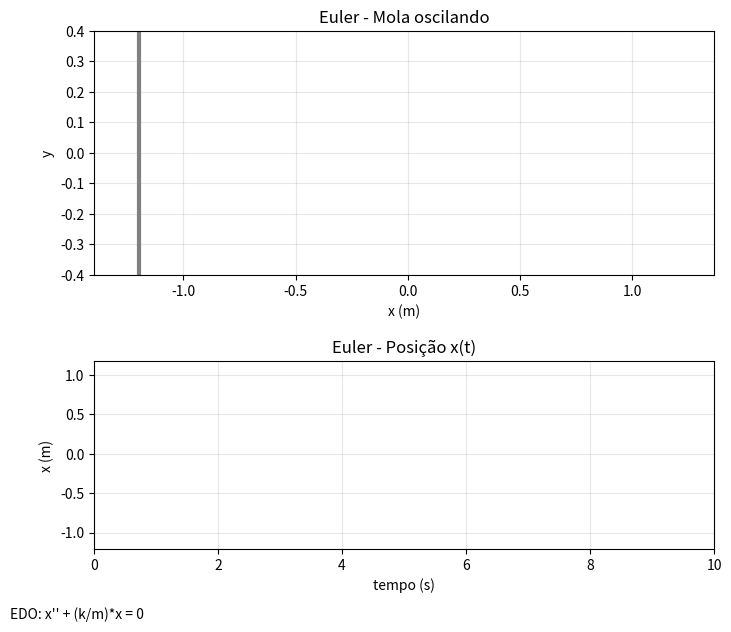
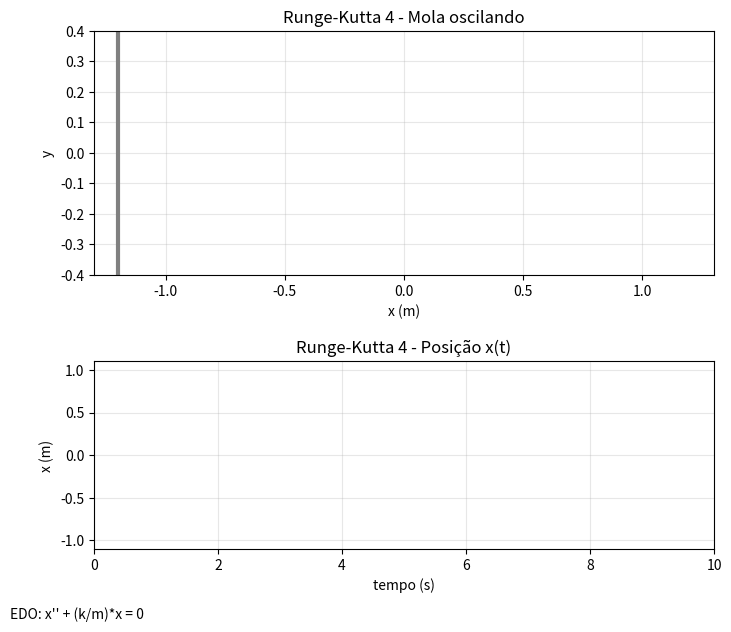

Generate these figures, in order, with matplotlib:
import numpy as np
import matplotlib.pyplot as plt
from matplotlib.animation import FuncAnimation

# No Colab, usamos HTML para mostrar animação dentro da célula
try:
    from IPython.display import HTML
except Exception:
    HTML = None

# ============================================================
# BLOCO 1: PARÂMETROS DO PROBLEMA
# ============================================================
m = 1.0                     # massa (kg)
k = 1.0                     # constante elástica (N/m)
x0 = 1.0                    # posição inicial (m)
v0 = 0.0                    # velocidade inicial (m/s)

dt = 0.02                   # passo de tempo (s)
t_final = 10.0              # duração total da simulação (s)
t = np.arange(0.0, t_final + dt, dt)
N = len(t)

# ============================================================
# BLOCO 2: MÉTODO DE EULER
# ============================================================
# Lógica: em cada passo, calculamos a aceleração e atualizamos
# velocidade e posição com aproximação linear.
def simular_euler():
    x = np.zeros(N)
    v = np.zeros(N)

    x[0] = x0
    v[0] = v0

    for i in range(N - 1):
        a = -(k / m) * x[i]         # aceleração da EDO
        v[i + 1] = v[i] + a * dt    # atualiza velocidade
        x[i + 1] = x[i] + v[i] * dt # atualiza posição

    return x, v

# ============================================================
# BLOCO 3: MÉTODO RUNGE-KUTTA DE 4ª ORDEM (RK4)
# ============================================================
# Lógica: calculamos 4 estimativas (k1, k2, k3, k4) e combinamos
# em uma média ponderada para melhorar a precisão.
def derivadas(x, v):
    dx_dt = v
    dv_dt = -(k / m) * x
    return dx_dt, dv_dt

def simular_rk4():
    x = np.zeros(N)
    v = np.zeros(N)

    x[0] = x0
    v[0] = v0

    for i in range(N - 1):
        xi = x[i]
        vi = v[i]

        k1_x, k1_v = derivadas(xi, vi)
        k2_x, k2_v = derivadas(xi + 0.5 * dt * k1_x, vi + 0.5 * dt * k1_v)
        k3_x, k3_v = derivadas(xi + 0.5 * dt * k2_x, vi + 0.5 * dt * k2_v)
        k4_x, k4_v = derivadas(xi + dt * k3_x, vi + dt * k3_v)

        x[i + 1] = xi + (dt / 6.0) * (k1_x + 2*k2_x + 2*k3_x + k4_x)
        v[i + 1] = vi + (dt / 6.0) * (k1_v + 2*k2_v + 2*k3_v + k4_v)

    return x, v

# ============================================================
# BLOCO 4: SAÍDA NUMÉRICA + FUNÇÕES DE VISUALIZAÇÃO
# ============================================================
def mostrar_saida_numerica(nome_metodo, x, v):
    print(f"\nSaída numérica - {nome_metodo}")
    print(" i   t(s)      x(m)        v(m/s)")
    for i in range(10):
        print(f"{i:2d}  {t[i]:6.3f}   {x[i]:10.6f}   {v[i]:10.6f}")

# Esta função desenha a geometria da mola para uma posição da massa
def desenhar_mola(x_massa, x_parede=-1.2, espiras=12, amplitude=0.08, pontos=100):
    x_final = x_massa - 0.08
    if x_final <= x_parede + 0.05:   # evita sobreposição com a parede
        x_final = x_parede + 0.05

    xs = np.linspace(x_parede, x_final, pontos)
    fase = np.linspace(0.0, 2.0 * np.pi * espiras, pontos)
    ys = amplitude * np.sin(fase)
    ys[0] = 0.0
    ys[-1] = 0.0
    return xs, ys

# Esta função cria a animação da mola e, abaixo, o gráfico x(t)
def animar_mola(nome_metodo, x):
    fig, (ax_mola, ax_xt) = plt.subplots(
        2, 1, figsize=(8, 7), gridspec_kw={'height_ratios': [1.3, 1.0]}
    )

    # Painel superior: sistema físico
    ax_mola.set_title(f'{nome_metodo} - Mola oscilando')
    ax_mola.set_xlabel('x (m)')
    ax_mola.set_ylabel('y')
    xmin = min(-1.3, np.min(x) - 0.3)
    xmax = max(1.3, np.max(x) + 0.3)
    ax_mola.set_xlim(xmin, xmax)
    ax_mola.set_ylim(-0.4, 0.4)
    ax_mola.grid(alpha=0.3)
    ax_mola.axvline(-1.2, color='gray', lw=3)

    linha_mola, = ax_mola.plot([], [], color='tab:blue', lw=2)
    massa, = ax_mola.plot([], [], 'o', color='tab:red', ms=14)

    # Painel inferior: evolução temporal da posição
    ax_xt.set_title(f'{nome_metodo} - Posição x(t)')
    ax_xt.set_xlabel('tempo (s)')
    ax_xt.set_ylabel('x (m)')
    ax_xt.set_xlim(0.0, t_final)

    margem = 0.1 * max(abs(np.min(x)), abs(np.max(x)), 1e-6)
    ax_xt.set_ylim(np.min(x) - margem, np.max(x) + margem)
    ax_xt.grid(alpha=0.3)
    linha_xt, = ax_xt.plot([], [], color='tab:orange', lw=2)

    fig.subplots_adjust(bottom=0.14, hspace=0.4)
    fig.text(0.02, 0.04, "EDO: x'' + (k/m)*x = 0", fontsize=10)

    def init():
        linha_mola.set_data([], [])
        massa.set_data([], [])
        linha_xt.set_data([], [])
        return linha_mola, massa, linha_xt

    def update(i):
        xs, ys = desenhar_mola(x[i])
        linha_mola.set_data(xs, ys)
        massa.set_data([x[i]], [0.0])
        linha_xt.set_data(t[:i+1], x[:i+1])
        return linha_mola, massa, linha_xt

    # Deixa a animacao leve no Colab: limita a quantidade de frames
    max_frames = 140
    passo_frame = max(1, N // max_frames)
    frames_anim = np.arange(0, N, passo_frame)
    intervalo_ms = max(15, int(1000 * dt * passo_frame))

    ani = FuncAnimation(fig, update, frames=frames_anim, init_func=init, interval=intervalo_ms, blit=False)

    # Em Colab, retornar HTML exibe a animação no notebook
    if HTML is not None:
        plt.close(fig)
        return HTML(ani.to_jshtml(default_mode='loop'))

    plt.show()
    return ani


# BLOCO 5: EXECUÇÃO COM EULER
# Roda o método, imprime tabela inicial e mostra animação + gráfico.
x_euler, v_euler = simular_euler()
mostrar_saida_numerica('Euler', x_euler, v_euler)
animar_mola('Euler', x_euler)


# BLOCO 6: EXECUÇÃO COM RK4
# Mesma estrutura do Euler, agora com método mais preciso.
x_rk4, v_rk4 = simular_rk4()
mostrar_saida_numerica('Runge-Kutta 4', x_rk4, v_rk4)
animar_mola('Runge-Kutta 4', x_rk4)
